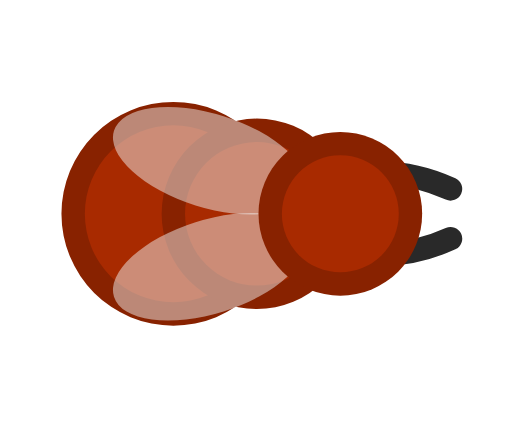
t = 0.00 s
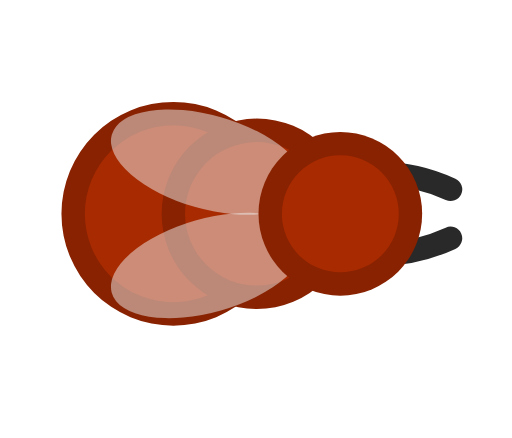
t = 0.20 s
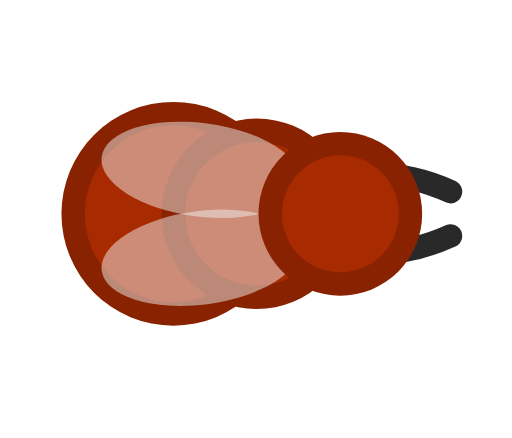
t = 0.40 s
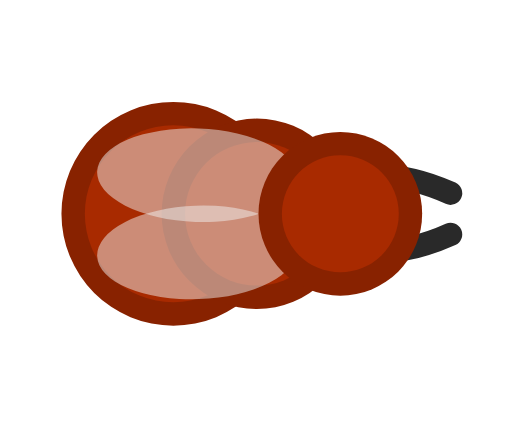
t = 0.60 s
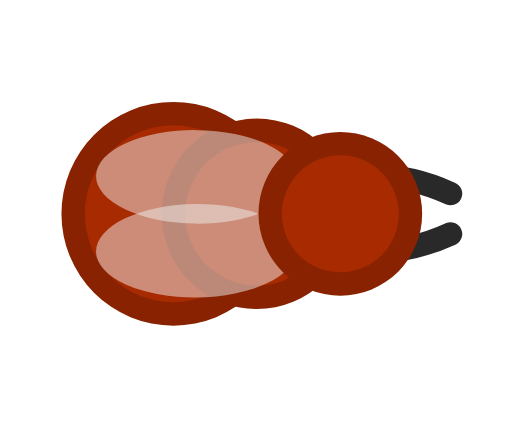
t = 0.80 s
t = 1.00 s: frame unchanged from t = 0.60 s, image omitted

The animated SVG that drew these frames (rendered in a browser with its animation timeline set to each time). Animation: 12 SMIL elements (animate=12); one cycle of 1.20 s, repeats indefinitely.

<svg xmlns="http://www.w3.org/2000/svg" width="256" height="256" viewBox="-48.062 -39.988 95.812 81.921">
  <title>fire_ant_queen (mob id 39, 12 frames)</title>
    <g opacity="1">
      <animate attributeName="opacity" values="1;0;0;0;0;0;0;0;0;0;0;0;1" keyTimes="0;0.083;0.167;0.25;0.333;0.417;0.5;0.583;0.667;0.75;0.833;0.917;1" dur="1.2s" calcMode="discrete" repeatCount="indefinite"/>
    <g transform="matrix(0.625 0 0 0.625 0 0)"><path d="M -58.5 0 a 33.5 33.5 0 1 0 67 0 a 33.5 33.5 0 1 0 -67 0 Z" fill="#882200"/></g>
    <g transform="matrix(0.625 0 0 0.625 0 0)"><path d="M -51.5 0 a 26.5 26.5 0 1 0 53 0 a 26.5 26.5 0 1 0 -53 0 Z" fill="#A82A00"/></g>
    <g transform="matrix(0.625 0 0 0.625 0 0)"><path d="M -28.5 0 a 28.5 28.5 0 1 0 57 0 a 28.5 28.5 0 1 0 -57 0 Z" fill="#882200"/></g>
    <g transform="matrix(0.625 0 0 0.625 0 0)"><path d="M -21.5 0 a 21.5 21.5 0 1 0 43 0 a 21.5 21.5 0 1 0 -43 0 Z" fill="#A82A00"/></g>
    <g transform="matrix(1.25 -0.012 0.012 1.25 0 0)"><path d="M -21.266 -12.635 a 15 7 18 1 0 28.532 9.271 a 15 7 18 1 0 -28.532 -9.271 Z" fill="#EEEEEE" fill-opacity="0.498"/></g>
    <g transform="matrix(1.25 0.012 -0.012 1.25 0 0)"><path d="M -21.266 12.635 a 15 7 -18 1 0 28.532 -9.271 a 15 7 -18 1 0 -28.532 9.271 Z" fill="#EEEEEE" fill-opacity="0.498"/></g>
    <g transform="matrix(0.625 0 0 0.625 15.625 0)"><path d="M 0 -10.5 Q 16.5 -14.955 33 -7.455" fill="none" stroke="#292929" stroke-width="7" stroke-linecap="round" stroke-linejoin="round"/></g>
    <g transform="matrix(0.625 0 0 0.625 15.625 0)"><path d="M 0 10.5 Q 16.5 14.955 33 7.455" fill="none" stroke="#292929" stroke-width="7" stroke-linecap="round" stroke-linejoin="round"/></g>
    <g transform="matrix(0.625 0 0 0.625 15.625 0)"><path d="M -24.5 0 a 24.5 24.5 0 1 0 49 0 a 24.5 24.5 0 1 0 -49 0 Z" fill="#882200"/></g>
    <g transform="matrix(0.625 0 0 0.625 15.625 0)"><path d="M -17.5 0 a 17.5 17.5 0 1 0 35 0 a 17.5 17.5 0 1 0 -35 0 Z" fill="#A82A00"/></g>
    </g>
    <g opacity="0">
      <animate attributeName="opacity" values="0;1;0;0;0;0;0;0;0;0;0;0;0" keyTimes="0;0.083;0.167;0.25;0.333;0.417;0.5;0.583;0.667;0.75;0.833;0.917;1" dur="1.2s" calcMode="discrete" repeatCount="indefinite"/>
    <g transform="matrix(0.625 0 0 0.625 0 0)"><path d="M -58.5 0 a 33.5 33.5 0 1 0 67 0 a 33.5 33.5 0 1 0 -67 0 Z" fill="#882200"/></g>
    <g transform="matrix(0.625 0 0 0.625 0 0)"><path d="M -51.5 0 a 26.5 26.5 0 1 0 53 0 a 26.5 26.5 0 1 0 -53 0 Z" fill="#A82A00"/></g>
    <g transform="matrix(0.625 0 0 0.625 0 0)"><path d="M -28.5 0 a 28.5 28.5 0 1 0 57 0 a 28.5 28.5 0 1 0 -57 0 Z" fill="#882200"/></g>
    <g transform="matrix(0.625 0 0 0.625 0 0)"><path d="M -21.5 0 a 21.5 21.5 0 1 0 43 0 a 21.5 21.5 0 1 0 -43 0 Z" fill="#A82A00"/></g>
    <g transform="matrix(1.249 -0.046 0.046 1.249 0 0)"><path d="M -21.266 -12.635 a 15 7 18 1 0 28.532 9.271 a 15 7 18 1 0 -28.532 -9.271 Z" fill="#EEEEEE" fill-opacity="0.498"/></g>
    <g transform="matrix(1.249 0.046 -0.046 1.249 0 0)"><path d="M -21.266 12.635 a 15 7 -18 1 0 28.532 -9.271 a 15 7 -18 1 0 -28.532 9.271 Z" fill="#EEEEEE" fill-opacity="0.498"/></g>
    <g transform="matrix(0.625 0 0 0.625 15.625 0)"><path d="M 0 -10.5 Q 16.5 -14.825 33 -7.325" fill="none" stroke="#292929" stroke-width="7" stroke-linecap="round" stroke-linejoin="round"/></g>
    <g transform="matrix(0.625 0 0 0.625 15.625 0)"><path d="M 0 10.5 Q 16.5 14.825 33 7.325" fill="none" stroke="#292929" stroke-width="7" stroke-linecap="round" stroke-linejoin="round"/></g>
    <g transform="matrix(0.625 0 0 0.625 15.625 0)"><path d="M -24.5 0 a 24.5 24.5 0 1 0 49 0 a 24.5 24.5 0 1 0 -49 0 Z" fill="#882200"/></g>
    <g transform="matrix(0.625 0 0 0.625 15.625 0)"><path d="M -17.5 0 a 17.5 17.5 0 1 0 35 0 a 17.5 17.5 0 1 0 -35 0 Z" fill="#A82A00"/></g>
    </g>
    <g opacity="0">
      <animate attributeName="opacity" values="0;0;1;0;0;0;0;0;0;0;0;0;0" keyTimes="0;0.083;0.167;0.25;0.333;0.417;0.5;0.583;0.667;0.75;0.833;0.917;1" dur="1.2s" calcMode="discrete" repeatCount="indefinite"/>
    <g transform="matrix(0.625 0 0 0.625 0 0)"><path d="M -58.5 0 a 33.5 33.5 0 1 0 67 0 a 33.5 33.5 0 1 0 -67 0 Z" fill="#882200"/></g>
    <g transform="matrix(0.625 0 0 0.625 0 0)"><path d="M -51.5 0 a 26.5 26.5 0 1 0 53 0 a 26.5 26.5 0 1 0 -53 0 Z" fill="#A82A00"/></g>
    <g transform="matrix(0.625 0 0 0.625 0 0)"><path d="M -28.5 0 a 28.5 28.5 0 1 0 57 0 a 28.5 28.5 0 1 0 -57 0 Z" fill="#882200"/></g>
    <g transform="matrix(0.625 0 0 0.625 0 0)"><path d="M -21.5 0 a 21.5 21.5 0 1 0 43 0 a 21.5 21.5 0 1 0 -43 0 Z" fill="#A82A00"/></g>
    <g transform="matrix(1.246 -0.098 0.098 1.246 0 0)"><path d="M -21.266 -12.635 a 15 7 18 1 0 28.532 9.271 a 15 7 18 1 0 -28.532 -9.271 Z" fill="#EEEEEE" fill-opacity="0.498"/></g>
    <g transform="matrix(1.246 0.098 -0.098 1.246 0 0)"><path d="M -21.266 12.635 a 15 7 -18 1 0 28.532 -9.271 a 15 7 -18 1 0 -28.532 9.271 Z" fill="#EEEEEE" fill-opacity="0.498"/></g>
    <g transform="matrix(0.625 0 0 0.625 15.625 0)"><path d="M 0 -10.5 Q 16.5 -14.625 33 -7.125" fill="none" stroke="#292929" stroke-width="7" stroke-linecap="round" stroke-linejoin="round"/></g>
    <g transform="matrix(0.625 0 0 0.625 15.625 0)"><path d="M 0 10.5 Q 16.5 14.625 33 7.125" fill="none" stroke="#292929" stroke-width="7" stroke-linecap="round" stroke-linejoin="round"/></g>
    <g transform="matrix(0.625 0 0 0.625 15.625 0)"><path d="M -24.5 0 a 24.5 24.5 0 1 0 49 0 a 24.5 24.5 0 1 0 -49 0 Z" fill="#882200"/></g>
    <g transform="matrix(0.625 0 0 0.625 15.625 0)"><path d="M -17.5 0 a 17.5 17.5 0 1 0 35 0 a 17.5 17.5 0 1 0 -35 0 Z" fill="#A82A00"/></g>
    </g>
    <g opacity="0">
      <animate attributeName="opacity" values="0;0;0;1;0;0;0;0;0;0;0;0;0" keyTimes="0;0.083;0.167;0.25;0.333;0.417;0.5;0.583;0.667;0.75;0.833;0.917;1" dur="1.2s" calcMode="discrete" repeatCount="indefinite"/>
    <g transform="matrix(0.625 0 0 0.625 0 0)"><path d="M -58.5 0 a 33.5 33.5 0 1 0 67 0 a 33.5 33.5 0 1 0 -67 0 Z" fill="#882200"/></g>
    <g transform="matrix(0.625 0 0 0.625 0 0)"><path d="M -51.5 0 a 26.5 26.5 0 1 0 53 0 a 26.5 26.5 0 1 0 -53 0 Z" fill="#A82A00"/></g>
    <g transform="matrix(0.625 0 0 0.625 0 0)"><path d="M -28.5 0 a 28.5 28.5 0 1 0 57 0 a 28.5 28.5 0 1 0 -57 0 Z" fill="#882200"/></g>
    <g transform="matrix(0.625 0 0 0.625 0 0)"><path d="M -21.5 0 a 21.5 21.5 0 1 0 43 0 a 21.5 21.5 0 1 0 -43 0 Z" fill="#A82A00"/></g>
    <g transform="matrix(1.239 -0.162 0.162 1.239 0 0)"><path d="M -21.266 -12.635 a 15 7 18 1 0 28.532 9.271 a 15 7 18 1 0 -28.532 -9.271 Z" fill="#EEEEEE" fill-opacity="0.498"/></g>
    <g transform="matrix(1.239 0.162 -0.162 1.239 0 0)"><path d="M -21.266 12.635 a 15 7 -18 1 0 28.532 -9.271 a 15 7 -18 1 0 -28.532 9.271 Z" fill="#EEEEEE" fill-opacity="0.498"/></g>
    <g transform="matrix(0.625 0 0 0.625 15.625 0)"><path d="M 0 -10.5 Q 16.5 -14.38 33 -6.88" fill="none" stroke="#292929" stroke-width="7" stroke-linecap="round" stroke-linejoin="round"/></g>
    <g transform="matrix(0.625 0 0 0.625 15.625 0)"><path d="M 0 10.5 Q 16.5 14.38 33 6.88" fill="none" stroke="#292929" stroke-width="7" stroke-linecap="round" stroke-linejoin="round"/></g>
    <g transform="matrix(0.625 0 0 0.625 15.625 0)"><path d="M -24.5 0 a 24.5 24.5 0 1 0 49 0 a 24.5 24.5 0 1 0 -49 0 Z" fill="#882200"/></g>
    <g transform="matrix(0.625 0 0 0.625 15.625 0)"><path d="M -17.5 0 a 17.5 17.5 0 1 0 35 0 a 17.5 17.5 0 1 0 -35 0 Z" fill="#A82A00"/></g>
    </g>
    <g opacity="0">
      <animate attributeName="opacity" values="0;0;0;0;1;0;0;0;0;0;0;0;0" keyTimes="0;0.083;0.167;0.25;0.333;0.417;0.5;0.583;0.667;0.75;0.833;0.917;1" dur="1.2s" calcMode="discrete" repeatCount="indefinite"/>
    <g transform="matrix(0.625 0 0 0.625 0 0)"><path d="M -58.5 0 a 33.5 33.5 0 1 0 67 0 a 33.5 33.5 0 1 0 -67 0 Z" fill="#882200"/></g>
    <g transform="matrix(0.625 0 0 0.625 0 0)"><path d="M -51.5 0 a 26.5 26.5 0 1 0 53 0 a 26.5 26.5 0 1 0 -53 0 Z" fill="#A82A00"/></g>
    <g transform="matrix(0.625 0 0 0.625 0 0)"><path d="M -28.5 0 a 28.5 28.5 0 1 0 57 0 a 28.5 28.5 0 1 0 -57 0 Z" fill="#882200"/></g>
    <g transform="matrix(0.625 0 0 0.625 0 0)"><path d="M -21.5 0 a 21.5 21.5 0 1 0 43 0 a 21.5 21.5 0 1 0 -43 0 Z" fill="#A82A00"/></g>
    <g transform="matrix(1.229 -0.229 0.229 1.229 0 0)"><path d="M -21.266 -12.635 a 15 7 18 1 0 28.532 9.271 a 15 7 18 1 0 -28.532 -9.271 Z" fill="#EEEEEE" fill-opacity="0.498"/></g>
    <g transform="matrix(1.229 0.229 -0.229 1.229 0 0)"><path d="M -21.266 12.635 a 15 7 -18 1 0 28.532 -9.271 a 15 7 -18 1 0 -28.532 9.271 Z" fill="#EEEEEE" fill-opacity="0.498"/></g>
    <g transform="matrix(0.625 0 0 0.625 15.625 0)"><path d="M 0 -10.5 Q 16.5 -14.12 33 -6.62" fill="none" stroke="#292929" stroke-width="7" stroke-linecap="round" stroke-linejoin="round"/></g>
    <g transform="matrix(0.625 0 0 0.625 15.625 0)"><path d="M 0 10.5 Q 16.5 14.12 33 6.62" fill="none" stroke="#292929" stroke-width="7" stroke-linecap="round" stroke-linejoin="round"/></g>
    <g transform="matrix(0.625 0 0 0.625 15.625 0)"><path d="M -24.5 0 a 24.5 24.5 0 1 0 49 0 a 24.5 24.5 0 1 0 -49 0 Z" fill="#882200"/></g>
    <g transform="matrix(0.625 0 0 0.625 15.625 0)"><path d="M -17.5 0 a 17.5 17.5 0 1 0 35 0 a 17.5 17.5 0 1 0 -35 0 Z" fill="#A82A00"/></g>
    </g>
    <g opacity="0">
      <animate attributeName="opacity" values="0;0;0;0;0;1;0;0;0;0;0;0;0" keyTimes="0;0.083;0.167;0.25;0.333;0.417;0.5;0.583;0.667;0.75;0.833;0.917;1" dur="1.2s" calcMode="discrete" repeatCount="indefinite"/>
    <g transform="matrix(0.625 0 0 0.625 0 0)"><path d="M -58.5 0 a 33.5 33.5 0 1 0 67 0 a 33.5 33.5 0 1 0 -67 0 Z" fill="#882200"/></g>
    <g transform="matrix(0.625 0 0 0.625 0 0)"><path d="M -51.5 0 a 26.5 26.5 0 1 0 53 0 a 26.5 26.5 0 1 0 -53 0 Z" fill="#A82A00"/></g>
    <g transform="matrix(0.625 0 0 0.625 0 0)"><path d="M -28.5 0 a 28.5 28.5 0 1 0 57 0 a 28.5 28.5 0 1 0 -57 0 Z" fill="#882200"/></g>
    <g transform="matrix(0.625 0 0 0.625 0 0)"><path d="M -21.5 0 a 21.5 21.5 0 1 0 43 0 a 21.5 21.5 0 1 0 -43 0 Z" fill="#A82A00"/></g>
    <g transform="matrix(1.215 -0.292 0.292 1.215 0 0)"><path d="M -21.266 -12.635 a 15 7 18 1 0 28.532 9.271 a 15 7 18 1 0 -28.532 -9.271 Z" fill="#EEEEEE" fill-opacity="0.498"/></g>
    <g transform="matrix(1.215 0.292 -0.292 1.215 0 0)"><path d="M -21.266 12.635 a 15 7 -18 1 0 28.532 -9.271 a 15 7 -18 1 0 -28.532 9.271 Z" fill="#EEEEEE" fill-opacity="0.498"/></g>
    <g transform="matrix(0.625 0 0 0.625 15.625 0)"><path d="M 0 -10.5 Q 16.5 -13.875 33 -6.375" fill="none" stroke="#292929" stroke-width="7" stroke-linecap="round" stroke-linejoin="round"/></g>
    <g transform="matrix(0.625 0 0 0.625 15.625 0)"><path d="M 0 10.5 Q 16.5 13.875 33 6.375" fill="none" stroke="#292929" stroke-width="7" stroke-linecap="round" stroke-linejoin="round"/></g>
    <g transform="matrix(0.625 0 0 0.625 15.625 0)"><path d="M -24.5 0 a 24.5 24.5 0 1 0 49 0 a 24.5 24.5 0 1 0 -49 0 Z" fill="#882200"/></g>
    <g transform="matrix(0.625 0 0 0.625 15.625 0)"><path d="M -17.5 0 a 17.5 17.5 0 1 0 35 0 a 17.5 17.5 0 1 0 -35 0 Z" fill="#A82A00"/></g>
    </g>
    <g opacity="0">
      <animate attributeName="opacity" values="0;0;0;0;0;0;1;0;0;0;0;0;0" keyTimes="0;0.083;0.167;0.25;0.333;0.417;0.5;0.583;0.667;0.75;0.833;0.917;1" dur="1.2s" calcMode="discrete" repeatCount="indefinite"/>
    <g transform="matrix(0.625 0 0 0.625 0 0)"><path d="M -58.5 0 a 33.5 33.5 0 1 0 67 0 a 33.5 33.5 0 1 0 -67 0 Z" fill="#882200"/></g>
    <g transform="matrix(0.625 0 0 0.625 0 0)"><path d="M -51.5 0 a 26.5 26.5 0 1 0 53 0 a 26.5 26.5 0 1 0 -53 0 Z" fill="#A82A00"/></g>
    <g transform="matrix(0.625 0 0 0.625 0 0)"><path d="M -28.5 0 a 28.5 28.5 0 1 0 57 0 a 28.5 28.5 0 1 0 -57 0 Z" fill="#882200"/></g>
    <g transform="matrix(0.625 0 0 0.625 0 0)"><path d="M -21.5 0 a 21.5 21.5 0 1 0 43 0 a 21.5 21.5 0 1 0 -43 0 Z" fill="#A82A00"/></g>
    <g transform="matrix(1.202 -0.342 0.342 1.202 0 0)"><path d="M -21.266 -12.635 a 15 7 18 1 0 28.532 9.271 a 15 7 18 1 0 -28.532 -9.271 Z" fill="#EEEEEE" fill-opacity="0.498"/></g>
    <g transform="matrix(1.202 0.342 -0.342 1.202 0 0)"><path d="M -21.266 12.635 a 15 7 -18 1 0 28.532 -9.271 a 15 7 -18 1 0 -28.532 9.271 Z" fill="#EEEEEE" fill-opacity="0.498"/></g>
    <g transform="matrix(0.625 0 0 0.625 15.625 0)"><path d="M 0 -10.5 Q 16.5 -13.675 33 -6.175" fill="none" stroke="#292929" stroke-width="7" stroke-linecap="round" stroke-linejoin="round"/></g>
    <g transform="matrix(0.625 0 0 0.625 15.625 0)"><path d="M 0 10.5 Q 16.5 13.675 33 6.175" fill="none" stroke="#292929" stroke-width="7" stroke-linecap="round" stroke-linejoin="round"/></g>
    <g transform="matrix(0.625 0 0 0.625 15.625 0)"><path d="M -24.5 0 a 24.5 24.5 0 1 0 49 0 a 24.5 24.5 0 1 0 -49 0 Z" fill="#882200"/></g>
    <g transform="matrix(0.625 0 0 0.625 15.625 0)"><path d="M -17.5 0 a 17.5 17.5 0 1 0 35 0 a 17.5 17.5 0 1 0 -35 0 Z" fill="#A82A00"/></g>
    </g>
    <g opacity="0">
      <animate attributeName="opacity" values="0;0;0;0;0;0;0;1;0;0;0;0;0" keyTimes="0;0.083;0.167;0.25;0.333;0.417;0.5;0.583;0.667;0.75;0.833;0.917;1" dur="1.2s" calcMode="discrete" repeatCount="indefinite"/>
    <g transform="matrix(0.625 0 0 0.625 0 0)"><path d="M -58.5 0 a 33.5 33.5 0 1 0 67 0 a 33.5 33.5 0 1 0 -67 0 Z" fill="#882200"/></g>
    <g transform="matrix(0.625 0 0 0.625 0 0)"><path d="M -51.5 0 a 26.5 26.5 0 1 0 53 0 a 26.5 26.5 0 1 0 -53 0 Z" fill="#A82A00"/></g>
    <g transform="matrix(0.625 0 0 0.625 0 0)"><path d="M -28.5 0 a 28.5 28.5 0 1 0 57 0 a 28.5 28.5 0 1 0 -57 0 Z" fill="#882200"/></g>
    <g transform="matrix(0.625 0 0 0.625 0 0)"><path d="M -21.5 0 a 21.5 21.5 0 1 0 43 0 a 21.5 21.5 0 1 0 -43 0 Z" fill="#A82A00"/></g>
    <g transform="matrix(1.192 -0.375 0.375 1.192 0 0)"><path d="M -21.266 -12.635 a 15 7 18 1 0 28.532 9.271 a 15 7 18 1 0 -28.532 -9.271 Z" fill="#EEEEEE" fill-opacity="0.498"/></g>
    <g transform="matrix(1.192 0.375 -0.375 1.192 0 0)"><path d="M -21.266 12.635 a 15 7 -18 1 0 28.532 -9.271 a 15 7 -18 1 0 -28.532 9.271 Z" fill="#EEEEEE" fill-opacity="0.498"/></g>
    <g transform="matrix(0.625 0 0 0.625 15.625 0)"><path d="M 0 -10.5 Q 16.5 -13.545 33 -6.045" fill="none" stroke="#292929" stroke-width="7" stroke-linecap="round" stroke-linejoin="round"/></g>
    <g transform="matrix(0.625 0 0 0.625 15.625 0)"><path d="M 0 10.5 Q 16.5 13.545 33 6.045" fill="none" stroke="#292929" stroke-width="7" stroke-linecap="round" stroke-linejoin="round"/></g>
    <g transform="matrix(0.625 0 0 0.625 15.625 0)"><path d="M -24.5 0 a 24.5 24.5 0 1 0 49 0 a 24.5 24.5 0 1 0 -49 0 Z" fill="#882200"/></g>
    <g transform="matrix(0.625 0 0 0.625 15.625 0)"><path d="M -17.5 0 a 17.5 17.5 0 1 0 35 0 a 17.5 17.5 0 1 0 -35 0 Z" fill="#A82A00"/></g>
    </g>
    <g opacity="0">
      <animate attributeName="opacity" values="0;0;0;0;0;0;0;0;1;0;0;0;0" keyTimes="0;0.083;0.167;0.25;0.333;0.417;0.5;0.583;0.667;0.75;0.833;0.917;1" dur="1.2s" calcMode="discrete" repeatCount="indefinite"/>
    <g transform="matrix(0.625 0 0 0.625 0 0)"><path d="M -58.5 0 a 33.5 33.5 0 1 0 67 0 a 33.5 33.5 0 1 0 -67 0 Z" fill="#882200"/></g>
    <g transform="matrix(0.625 0 0 0.625 0 0)"><path d="M -51.5 0 a 26.5 26.5 0 1 0 53 0 a 26.5 26.5 0 1 0 -53 0 Z" fill="#A82A00"/></g>
    <g transform="matrix(0.625 0 0 0.625 0 0)"><path d="M -28.5 0 a 28.5 28.5 0 1 0 57 0 a 28.5 28.5 0 1 0 -57 0 Z" fill="#882200"/></g>
    <g transform="matrix(0.625 0 0 0.625 0 0)"><path d="M -21.5 0 a 21.5 21.5 0 1 0 43 0 a 21.5 21.5 0 1 0 -43 0 Z" fill="#A82A00"/></g>
    <g transform="matrix(1.189 -0.386 0.386 1.189 0 0)"><path d="M -21.266 -12.635 a 15 7 18 1 0 28.532 9.271 a 15 7 18 1 0 -28.532 -9.271 Z" fill="#EEEEEE" fill-opacity="0.498"/></g>
    <g transform="matrix(1.189 0.386 -0.386 1.189 0 0)"><path d="M -21.266 12.635 a 15 7 -18 1 0 28.532 -9.271 a 15 7 -18 1 0 -28.532 9.271 Z" fill="#EEEEEE" fill-opacity="0.498"/></g>
    <g transform="matrix(0.625 0 0 0.625 15.625 0)"><path d="M 0 -10.5 Q 16.5 -13.5 33 -6" fill="none" stroke="#292929" stroke-width="7" stroke-linecap="round" stroke-linejoin="round"/></g>
    <g transform="matrix(0.625 0 0 0.625 15.625 0)"><path d="M 0 10.5 Q 16.5 13.5 33 6" fill="none" stroke="#292929" stroke-width="7" stroke-linecap="round" stroke-linejoin="round"/></g>
    <g transform="matrix(0.625 0 0 0.625 15.625 0)"><path d="M -24.5 0 a 24.5 24.5 0 1 0 49 0 a 24.5 24.5 0 1 0 -49 0 Z" fill="#882200"/></g>
    <g transform="matrix(0.625 0 0 0.625 15.625 0)"><path d="M -17.5 0 a 17.5 17.5 0 1 0 35 0 a 17.5 17.5 0 1 0 -35 0 Z" fill="#A82A00"/></g>
    </g>
    <g opacity="0">
      <animate attributeName="opacity" values="0;0;0;0;0;0;0;0;0;1;0;0;0" keyTimes="0;0.083;0.167;0.25;0.333;0.417;0.5;0.583;0.667;0.75;0.833;0.917;1" dur="1.2s" calcMode="discrete" repeatCount="indefinite"/>
    <g transform="matrix(0.625 0 0 0.625 0 0)"><path d="M -58.5 0 a 33.5 33.5 0 1 0 67 0 a 33.5 33.5 0 1 0 -67 0 Z" fill="#882200"/></g>
    <g transform="matrix(0.625 0 0 0.625 0 0)"><path d="M -51.5 0 a 26.5 26.5 0 1 0 53 0 a 26.5 26.5 0 1 0 -53 0 Z" fill="#A82A00"/></g>
    <g transform="matrix(0.625 0 0 0.625 0 0)"><path d="M -28.5 0 a 28.5 28.5 0 1 0 57 0 a 28.5 28.5 0 1 0 -57 0 Z" fill="#882200"/></g>
    <g transform="matrix(0.625 0 0 0.625 0 0)"><path d="M -21.5 0 a 21.5 21.5 0 1 0 43 0 a 21.5 21.5 0 1 0 -43 0 Z" fill="#A82A00"/></g>
    <g transform="matrix(1.192 -0.375 0.375 1.192 0 0)"><path d="M -21.266 -12.635 a 15 7 18 1 0 28.532 9.271 a 15 7 18 1 0 -28.532 -9.271 Z" fill="#EEEEEE" fill-opacity="0.498"/></g>
    <g transform="matrix(1.192 0.375 -0.375 1.192 0 0)"><path d="M -21.266 12.635 a 15 7 -18 1 0 28.532 -9.271 a 15 7 -18 1 0 -28.532 9.271 Z" fill="#EEEEEE" fill-opacity="0.498"/></g>
    <g transform="matrix(0.625 0 0 0.625 15.625 0)"><path d="M 0 -10.5 Q 16.5 -13.545 33 -6.045" fill="none" stroke="#292929" stroke-width="7" stroke-linecap="round" stroke-linejoin="round"/></g>
    <g transform="matrix(0.625 0 0 0.625 15.625 0)"><path d="M 0 10.5 Q 16.5 13.545 33 6.045" fill="none" stroke="#292929" stroke-width="7" stroke-linecap="round" stroke-linejoin="round"/></g>
    <g transform="matrix(0.625 0 0 0.625 15.625 0)"><path d="M -24.5 0 a 24.5 24.5 0 1 0 49 0 a 24.5 24.5 0 1 0 -49 0 Z" fill="#882200"/></g>
    <g transform="matrix(0.625 0 0 0.625 15.625 0)"><path d="M -17.5 0 a 17.5 17.5 0 1 0 35 0 a 17.5 17.5 0 1 0 -35 0 Z" fill="#A82A00"/></g>
    </g>
    <g opacity="0">
      <animate attributeName="opacity" values="0;0;0;0;0;0;0;0;0;0;1;0;0" keyTimes="0;0.083;0.167;0.25;0.333;0.417;0.5;0.583;0.667;0.75;0.833;0.917;1" dur="1.2s" calcMode="discrete" repeatCount="indefinite"/>
    <g transform="matrix(0.625 0 0 0.625 0 0)"><path d="M -58.5 0 a 33.5 33.5 0 1 0 67 0 a 33.5 33.5 0 1 0 -67 0 Z" fill="#882200"/></g>
    <g transform="matrix(0.625 0 0 0.625 0 0)"><path d="M -51.5 0 a 26.5 26.5 0 1 0 53 0 a 26.5 26.5 0 1 0 -53 0 Z" fill="#A82A00"/></g>
    <g transform="matrix(0.625 0 0 0.625 0 0)"><path d="M -28.5 0 a 28.5 28.5 0 1 0 57 0 a 28.5 28.5 0 1 0 -57 0 Z" fill="#882200"/></g>
    <g transform="matrix(0.625 0 0 0.625 0 0)"><path d="M -21.5 0 a 21.5 21.5 0 1 0 43 0 a 21.5 21.5 0 1 0 -43 0 Z" fill="#A82A00"/></g>
    <g transform="matrix(1.202 -0.342 0.342 1.202 0 0)"><path d="M -21.266 -12.635 a 15 7 18 1 0 28.532 9.271 a 15 7 18 1 0 -28.532 -9.271 Z" fill="#EEEEEE" fill-opacity="0.498"/></g>
    <g transform="matrix(1.202 0.342 -0.342 1.202 0 0)"><path d="M -21.266 12.635 a 15 7 -18 1 0 28.532 -9.271 a 15 7 -18 1 0 -28.532 9.271 Z" fill="#EEEEEE" fill-opacity="0.498"/></g>
    <g transform="matrix(0.625 0 0 0.625 15.625 0)"><path d="M 0 -10.5 Q 16.5 -13.675 33 -6.175" fill="none" stroke="#292929" stroke-width="7" stroke-linecap="round" stroke-linejoin="round"/></g>
    <g transform="matrix(0.625 0 0 0.625 15.625 0)"><path d="M 0 10.5 Q 16.5 13.675 33 6.175" fill="none" stroke="#292929" stroke-width="7" stroke-linecap="round" stroke-linejoin="round"/></g>
    <g transform="matrix(0.625 0 0 0.625 15.625 0)"><path d="M -24.5 0 a 24.5 24.5 0 1 0 49 0 a 24.5 24.5 0 1 0 -49 0 Z" fill="#882200"/></g>
    <g transform="matrix(0.625 0 0 0.625 15.625 0)"><path d="M -17.5 0 a 17.5 17.5 0 1 0 35 0 a 17.5 17.5 0 1 0 -35 0 Z" fill="#A82A00"/></g>
    </g>
    <g opacity="0">
      <animate attributeName="opacity" values="0;0;0;0;0;0;0;0;0;0;0;1;0" keyTimes="0;0.083;0.167;0.25;0.333;0.417;0.5;0.583;0.667;0.75;0.833;0.917;1" dur="1.2s" calcMode="discrete" repeatCount="indefinite"/>
    <g transform="matrix(0.625 0 0 0.625 0 0)"><path d="M -58.5 0 a 33.5 33.5 0 1 0 67 0 a 33.5 33.5 0 1 0 -67 0 Z" fill="#882200"/></g>
    <g transform="matrix(0.625 0 0 0.625 0 0)"><path d="M -51.5 0 a 26.5 26.5 0 1 0 53 0 a 26.5 26.5 0 1 0 -53 0 Z" fill="#A82A00"/></g>
    <g transform="matrix(0.625 0 0 0.625 0 0)"><path d="M -28.5 0 a 28.5 28.5 0 1 0 57 0 a 28.5 28.5 0 1 0 -57 0 Z" fill="#882200"/></g>
    <g transform="matrix(0.625 0 0 0.625 0 0)"><path d="M -21.5 0 a 21.5 21.5 0 1 0 43 0 a 21.5 21.5 0 1 0 -43 0 Z" fill="#A82A00"/></g>
    <g transform="matrix(1.215 -0.292 0.292 1.215 0 0)"><path d="M -21.266 -12.635 a 15 7 18 1 0 28.532 9.271 a 15 7 18 1 0 -28.532 -9.271 Z" fill="#EEEEEE" fill-opacity="0.498"/></g>
    <g transform="matrix(1.215 0.292 -0.292 1.215 0 0)"><path d="M -21.266 12.635 a 15 7 -18 1 0 28.532 -9.271 a 15 7 -18 1 0 -28.532 9.271 Z" fill="#EEEEEE" fill-opacity="0.498"/></g>
    <g transform="matrix(0.625 0 0 0.625 15.625 0)"><path d="M 0 -10.5 Q 16.5 -13.875 33 -6.375" fill="none" stroke="#292929" stroke-width="7" stroke-linecap="round" stroke-linejoin="round"/></g>
    <g transform="matrix(0.625 0 0 0.625 15.625 0)"><path d="M 0 10.5 Q 16.5 13.875 33 6.375" fill="none" stroke="#292929" stroke-width="7" stroke-linecap="round" stroke-linejoin="round"/></g>
    <g transform="matrix(0.625 0 0 0.625 15.625 0)"><path d="M -24.5 0 a 24.5 24.5 0 1 0 49 0 a 24.5 24.5 0 1 0 -49 0 Z" fill="#882200"/></g>
    <g transform="matrix(0.625 0 0 0.625 15.625 0)"><path d="M -17.5 0 a 17.5 17.5 0 1 0 35 0 a 17.5 17.5 0 1 0 -35 0 Z" fill="#A82A00"/></g>
    </g>
</svg>
